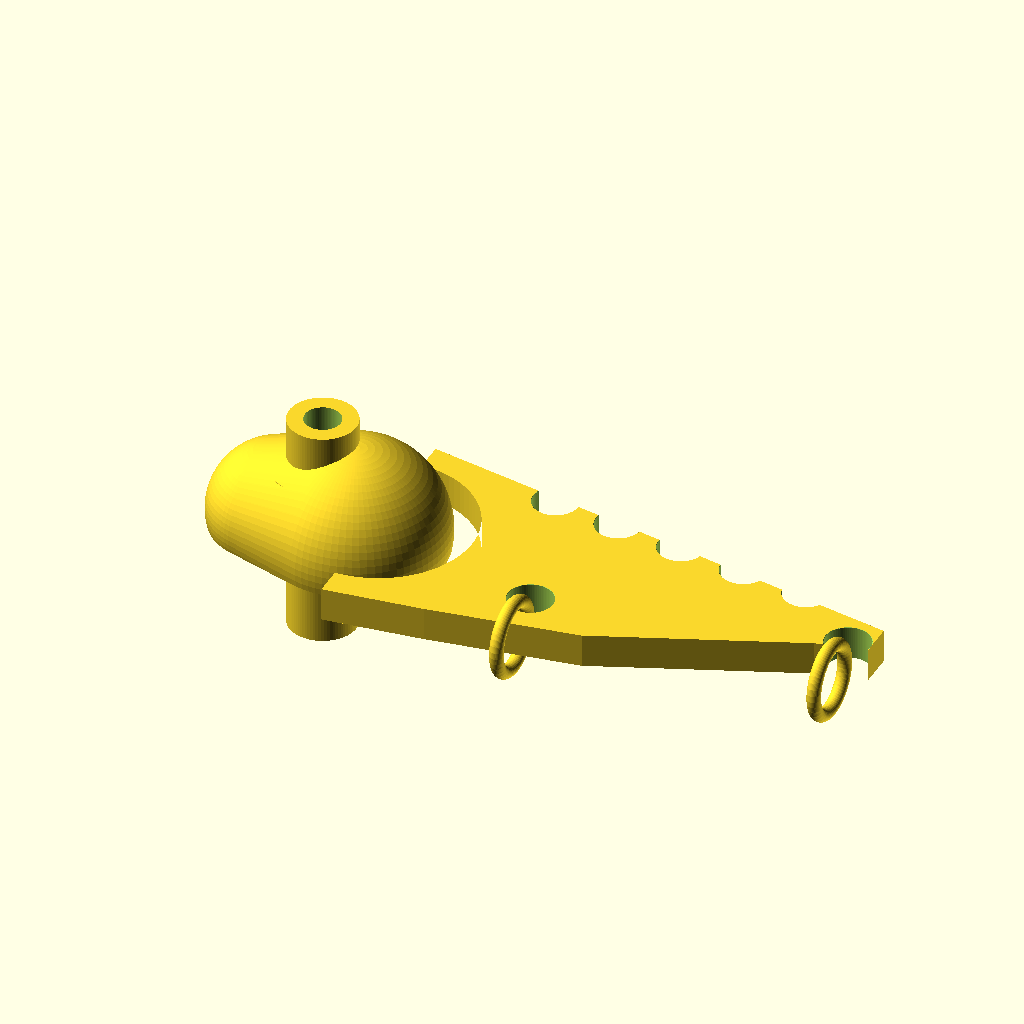
Cell 1: the model at its default parameters.
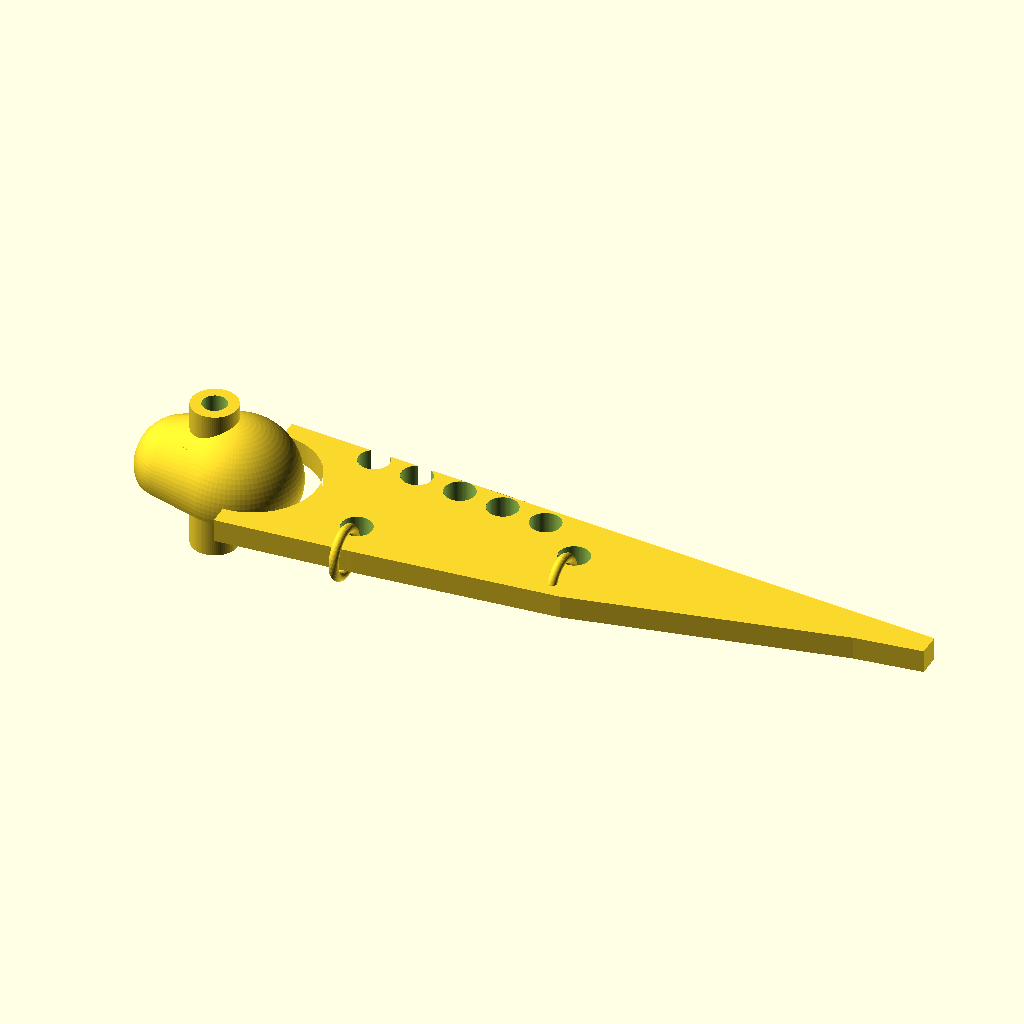
Cell 2: fin_length = 44 (everything else at default).
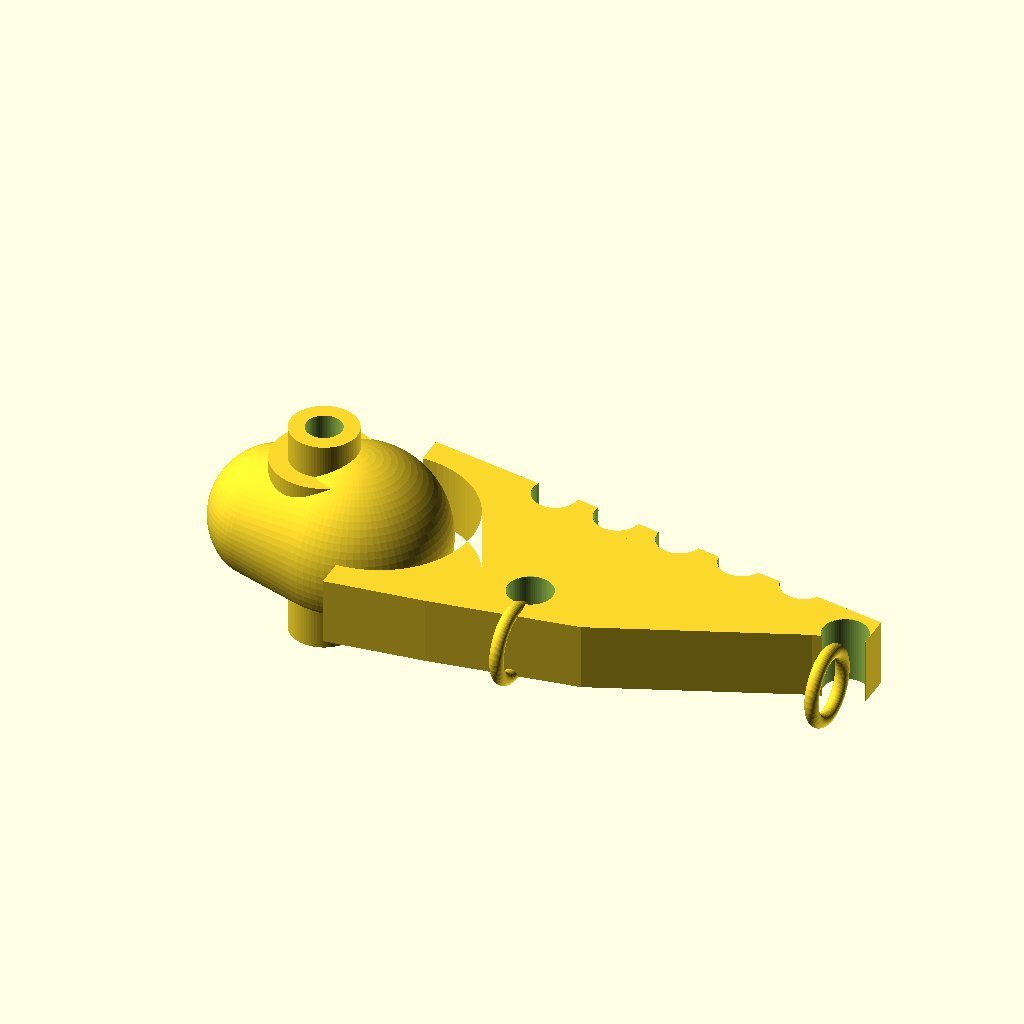
Cell 3: fin_thickness = 3 (everything else at default).
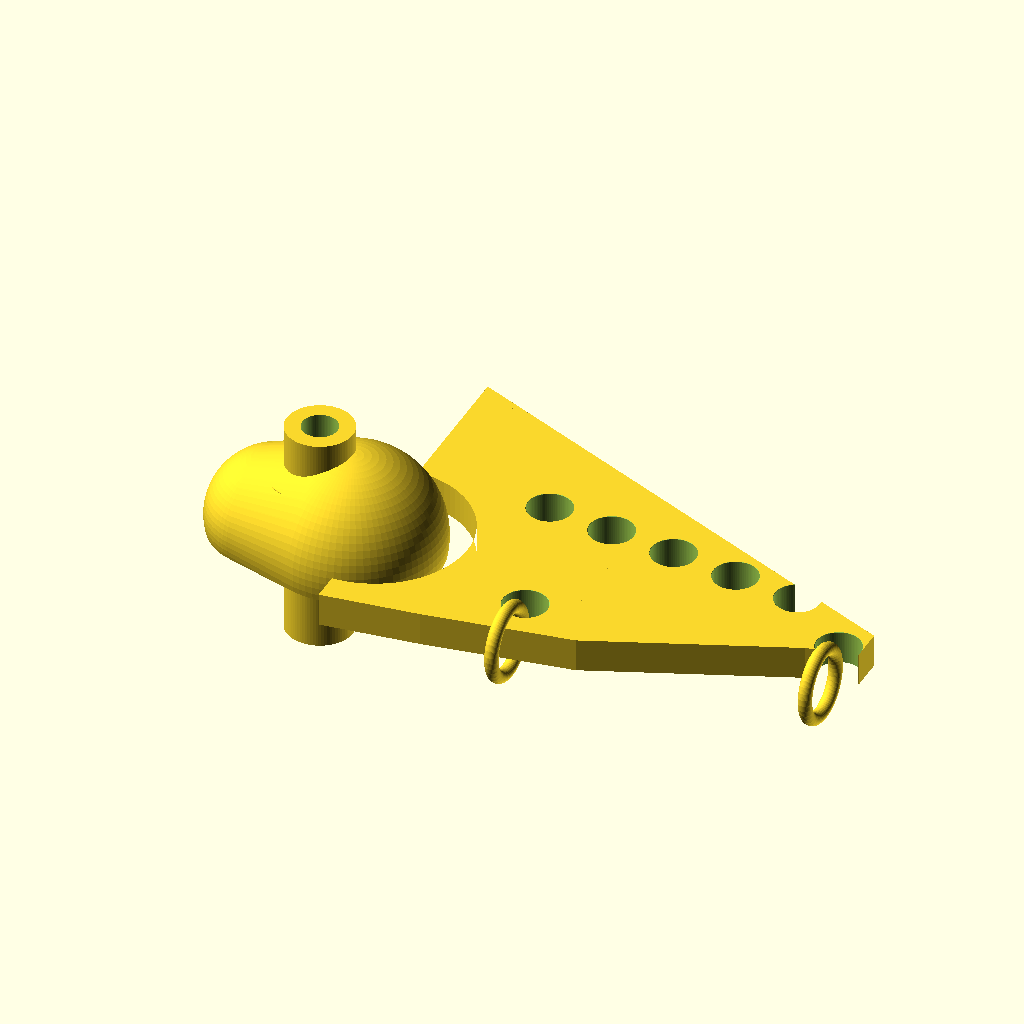
Cell 4 — fin_top_left_y set to 11, the other parameters unchanged.
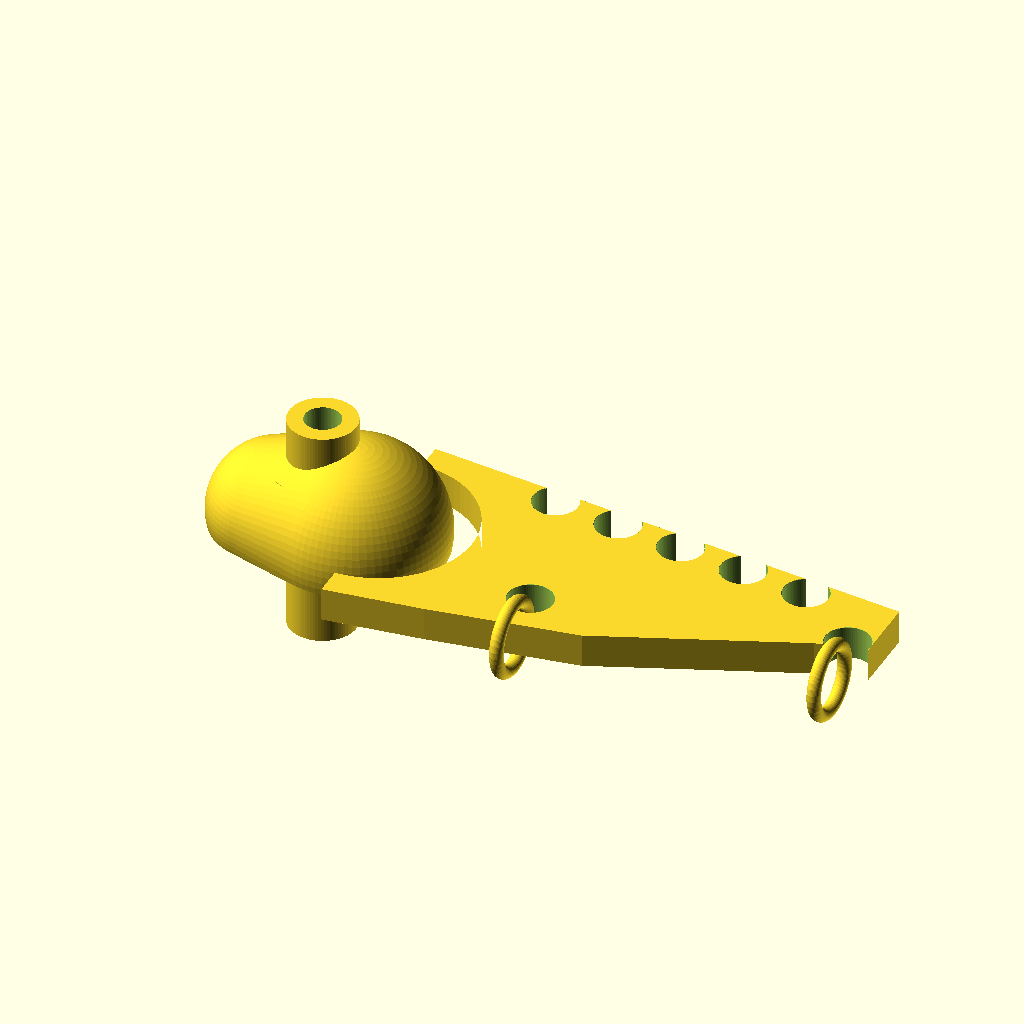
Cell 5: fin_top_right_y = 3 (everything else at default).
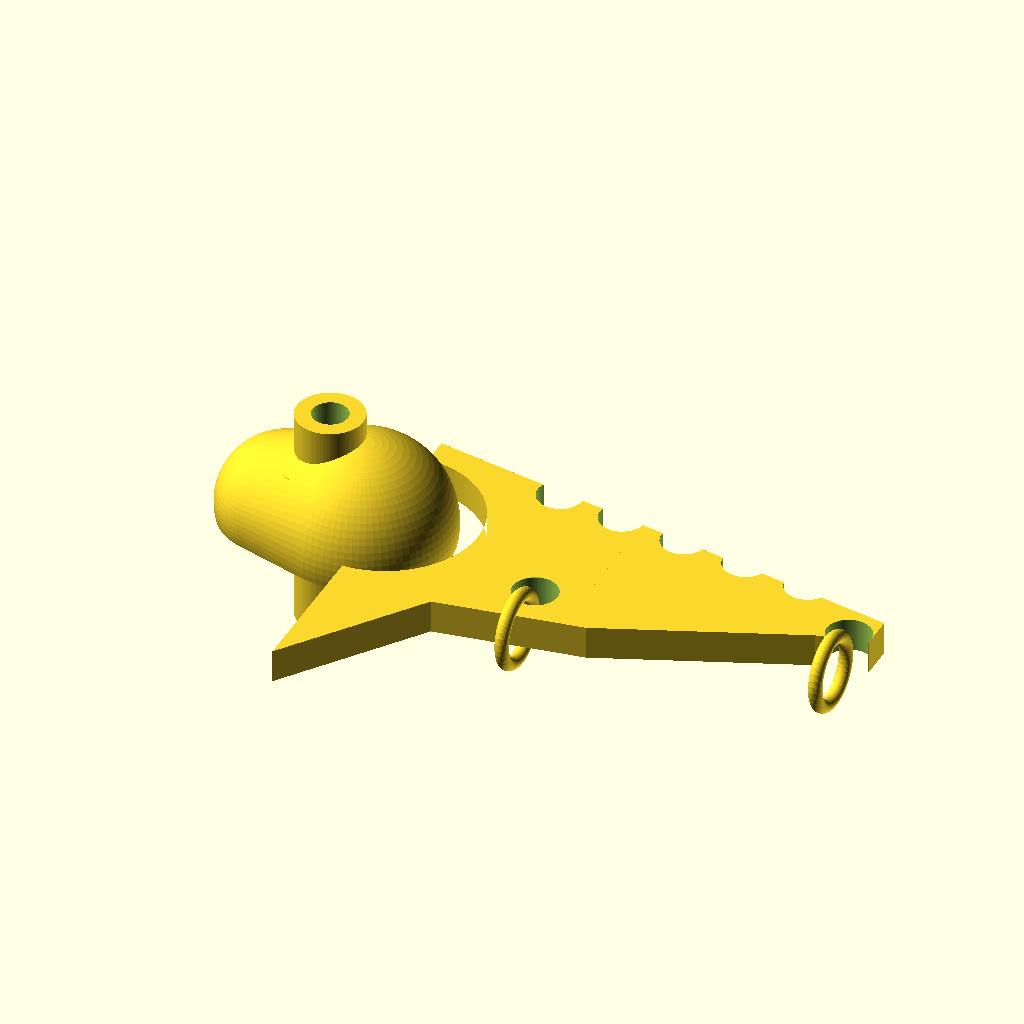
Cell 6: fin_bottom_left_y = -11 (everything else at default).
All cells are drawn from the same view direction (rotation 55°, 0°, 25°, orthographic, colour scheme Cornfield), but the view is re-fitted for each cell, so position and scale can differ between cells as well as the parameter.
OpenSCAD source file projects/p3d-bench/demo/runs/text_image2cad_textimage2cad_107234_d484742b_image_text_openscad_kimi_k26-reason/generated.scad:
// ==========================================
// Parametric Assembly: Wedge Fin with Hub Cap
// ==========================================

$fn = 80;

// --- Fin Plate ---
fin_length        = 22.0;
fin_thickness     = 1.5;
fin_top_left_y    = 5.5;
fin_top_right_y   = 1.5;
fin_tip_y         = 0.0;
fin_bottom_left_y = -5.5;
notch_radius      = 4.2;

// --- Hub Shells (rounded half-shells) ---
hub_nose_x = -4.5;
hub_nose_r = 3.0;
hub_body_x = -1.0;
hub_body_r = 4.0;

// --- Central Boss / Bearing Seat ---
boss_x        = -2.5;
boss_od       = 3.0;   // hole diameter in fin & shells
boss_tube_od  = 1.5;
boss_tube_id  = 0.8;
boss_length   = 10.0;

// --- Holes ---
hole_d          = 2.0;
hole_chamfer_d  = 3.0;
hole_chamfer_h  = 0.5;

top_hole_start_x = 6.0;
top_hole_start_y = 4.2;
top_hole_step_x  = 3.0;
top_hole_step_y  = 0.4;

lower_hole_x = 8.0;
lower_hole_y = -2.5;

tip_hole_x = 21.0;
tip_hole_y = 0.2;

// --- Wire Rings ---
ring_major_r = 1.5;
ring_minor_r = 0.3;

// ==========================================
// 2D Fin Profile
// ==========================================
module fin_profile_2d() {
  difference() {
    polygon([
      [0, fin_top_left_y],
      [fin_length, fin_top_right_y],
      [fin_length, fin_tip_y],
      [fin_length * 0.9, fin_tip_y - 0.5],
      [fin_length * 0.5, -4.0],
      [fin_length * 0.2, -5.0],
      [0, fin_bottom_left_y]
    ]);
    // Concave arc cutout on left edge to clear hub cap
    circle(r = notch_radius);
  }
}

// ==========================================
// Chamfered Hole Cutter (45° countersink)
// ==========================================
module chamfered_cutter(d, h, cd, ch) {
  union() {
    cylinder(h = h, d = d, center = true);
    // top chamfer
    translate([0, 0, h/2 - ch/2])
      cylinder(h = ch + 0.02, d1 = d, d2 = cd, center = true);
    // bottom chamfer
    translate([0, 0, -h/2 + ch/2])
      cylinder(h = ch + 0.02, d1 = cd, d2 = d, center = true);
  }
}

// ==========================================
// Fin Plate (with holes and hub clearance)
// ==========================================
module fin_plate() {
  difference() {
    linear_extrude(height = fin_thickness, center = true)
      fin_profile_2d();

    // Boss hole through hub region
    translate([boss_x, 0, 0])
      cylinder(h = fin_thickness + 2, d = boss_od, center = true);

    // Five top-ridge holes
    for (i = [0 : 4]) {
      x = top_hole_start_x + i * top_hole_step_x;
      y = top_hole_start_y - i * top_hole_step_y;
      translate([x, y, 0])
        chamfered_cutter(hole_d, fin_thickness + 1, hole_chamfer_d, hole_chamfer_h);
    }

    // Lower hole for wire ring
    translate([lower_hole_x, lower_hole_y, 0])
      chamfered_cutter(hole_d, fin_thickness + 1, hole_chamfer_d, hole_chamfer_h);

    // Tip hole for wire ring
    translate([tip_hole_x, tip_hole_y, 0])
      chamfered_cutter(hole_d, fin_thickness + 1, hole_chamfer_d, hole_chamfer_h);
  }
}

// ==========================================
// Hub Half-Shell (front or back)
// ==========================================
module hub_shell(sign) {
  // sign = +1 for front (z+), -1 for back (z-)
  difference() {
    intersection() {
      hull() {
        translate([hub_nose_x, 0, 0]) sphere(r = hub_nose_r);
        translate([hub_body_x, 0, 0]) sphere(r = hub_body_r);
      }
      translate([-10, -10, sign * (fin_thickness/2 + 0.001)])
        cube([20, 20, 10]);
    }
    // Clearance for central boss
    translate([boss_x, 0, 0])
      cylinder(h = 20, d = boss_od, center = true);
  }
}

// ==========================================
// Central Cylindrical Boss (bearing seat)
// ==========================================
module boss() {
  difference() {
    union() {
      // Main tube
      cylinder(h = boss_length, r = boss_tube_od, center = true);
      // Visible front flange
      translate([0, 0, fin_thickness/2 + 1.5])
        cylinder(h = 1.0, r = boss_tube_od + 0.8, center = true);
    }
    // Bore
    cylinder(h = boss_length + 2, r = boss_tube_id, center = true);
  }
}

// ==========================================
// Small Wire Ring (torus)
// ==========================================
module wire_ring() {
  rotate([0, 90, 0])
    rotate_extrude($fn = 40)
      translate([ring_major_r, 0])
        circle(r = ring_minor_r);
}

// ==========================================
// Assembly
// ==========================================
union() {
  // Main structural fin
  fin_plate();

  // Hub cap half-shells on front & back faces
  hub_shell(+1);
  hub_shell(-1);

  // Central boss at hub centre
  translate([boss_x, 0, 0])
    boss();

  // Wire ring on lower hole
  translate([
    lower_hole_x,
    lower_hole_y - (ring_major_r + ring_minor_r),
    0
  ]) wire_ring();

  // Wire ring at pointed tip
  translate([
    tip_hole_x,
    tip_hole_y - (ring_major_r + ring_minor_r),
    0
  ]) wire_ring();
}
Customizer parameters (derived from the source; name, type, default, range or options):
fin_length: number, default 22
fin_thickness: number, default 1.5
fin_top_left_y: number, default 5.5
fin_top_right_y: number, default 1.5
fin_tip_y: number, default 0
fin_bottom_left_y: number, default -5.5
notch_radius: number, default 4.2
hub_nose_x: number, default -4.5
hub_nose_r: number, default 3
hub_body_x: number, default -1
hub_body_r: number, default 4
boss_x: number, default -2.5
boss_od: number, default 3
boss_tube_od: number, default 1.5
boss_tube_id: number, default 0.8
boss_length: number, default 10
hole_d: number, default 2
hole_chamfer_d: number, default 3
hole_chamfer_h: number, default 0.5
top_hole_start_x: number, default 6
top_hole_start_y: number, default 4.2
top_hole_step_x: number, default 3
top_hole_step_y: number, default 0.4
lower_hole_x: number, default 8
lower_hole_y: number, default -2.5
tip_hole_x: number, default 21
tip_hole_y: number, default 0.2
ring_major_r: number, default 1.5
ring_minor_r: number, default 0.3
